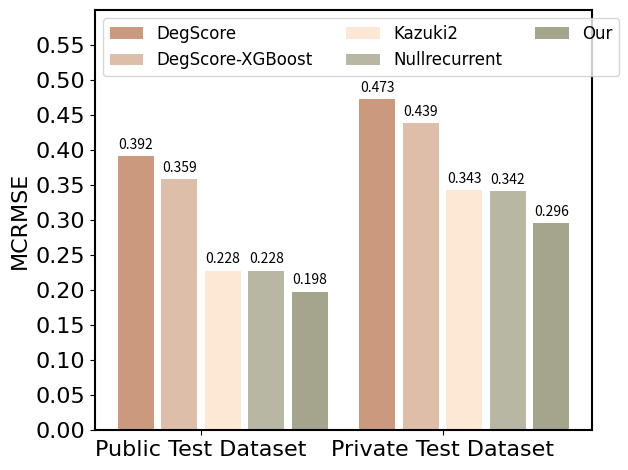

Here is the Python script that generated this plot:
import matplotlib
import matplotlib.pyplot as plt
import numpy as np

labels = ['Public Test Dataset', 'Private Test Dataset']
DegScore = [0.392, 0.473]
DegScore_XGBoost = [0.359, 0.439]
Kazuki2 = [0.228, 0.343]
Nullrecurrent = [0.228, 0.342]
Our = [0.198, 0.296]

x = np.arange(len(labels))
width = 0.15

fig, ax = plt.subplots()
rects1 = ax.bar(x - width * 2 + 0.03, DegScore, width, label='DegScore', color='#cb997e')
rects2 = ax.bar(x - width + 0.06, DegScore_XGBoost, width, label='DegScore-XGBoost', color='#ddbea9')
rects3 = ax.bar(x + 0.09, Kazuki2, width, label='Kazuki2', color='#fde8d5')
rects4 = ax.bar(x + width + 0.12, Nullrecurrent, width, label='Nullrecurrent', color='#b8b7a3')
rects5 = ax.bar(x + width * 2 + 0.15, Our, width, label='Our', color='#a5a58d')

ax.set_ylabel('MCRMSE', fontdict={'family': 'Times New Roman', 'size': 16})

ax.set_xticks(x)
ax.set_xticklabels(labels)
ax.legend(loc='upper left', ncol=3, prop={'family': 'Times New Roman', 'size': 12})

plt.ylim((0, 0.6))
yticks = [i * 0.05 for i in range(int(0.6 / 0.05) + 1)]
ax.set_yticks(yticks)
plt.yticks(fontproperties='Times New Roman', size=16)
plt.xticks(fontproperties='Times New Roman', size=16)

plt.gca().spines['bottom'].set_linewidth(1.5)  # 设置 x 轴线条宽度
plt.gca().spines['left'].set_linewidth(1.5)  # 设置 y 轴线条宽度
plt.gca().spines['top'].set_linewidth(1.5)
plt.gca().spines['right'].set_linewidth(1.5)


def autolabel(rects):
    for rect in rects:
        height = rect.get_height()
        ax.annotate('{}'.format(height, 'Times New Roman', size=16),
                    xy=(rect.get_x() + rect.get_width() / 2, height),
                    xytext=(0, 3),
                    textcoords="offset points",
                    ha='center', va='bottom')


autolabel(rects1)
autolabel(rects2)
autolabel(rects3)
autolabel(rects4)
autolabel(rects5)

fig.tight_layout()

plt.savefig('./model_perfor_kaggle.png', dpi=500)
